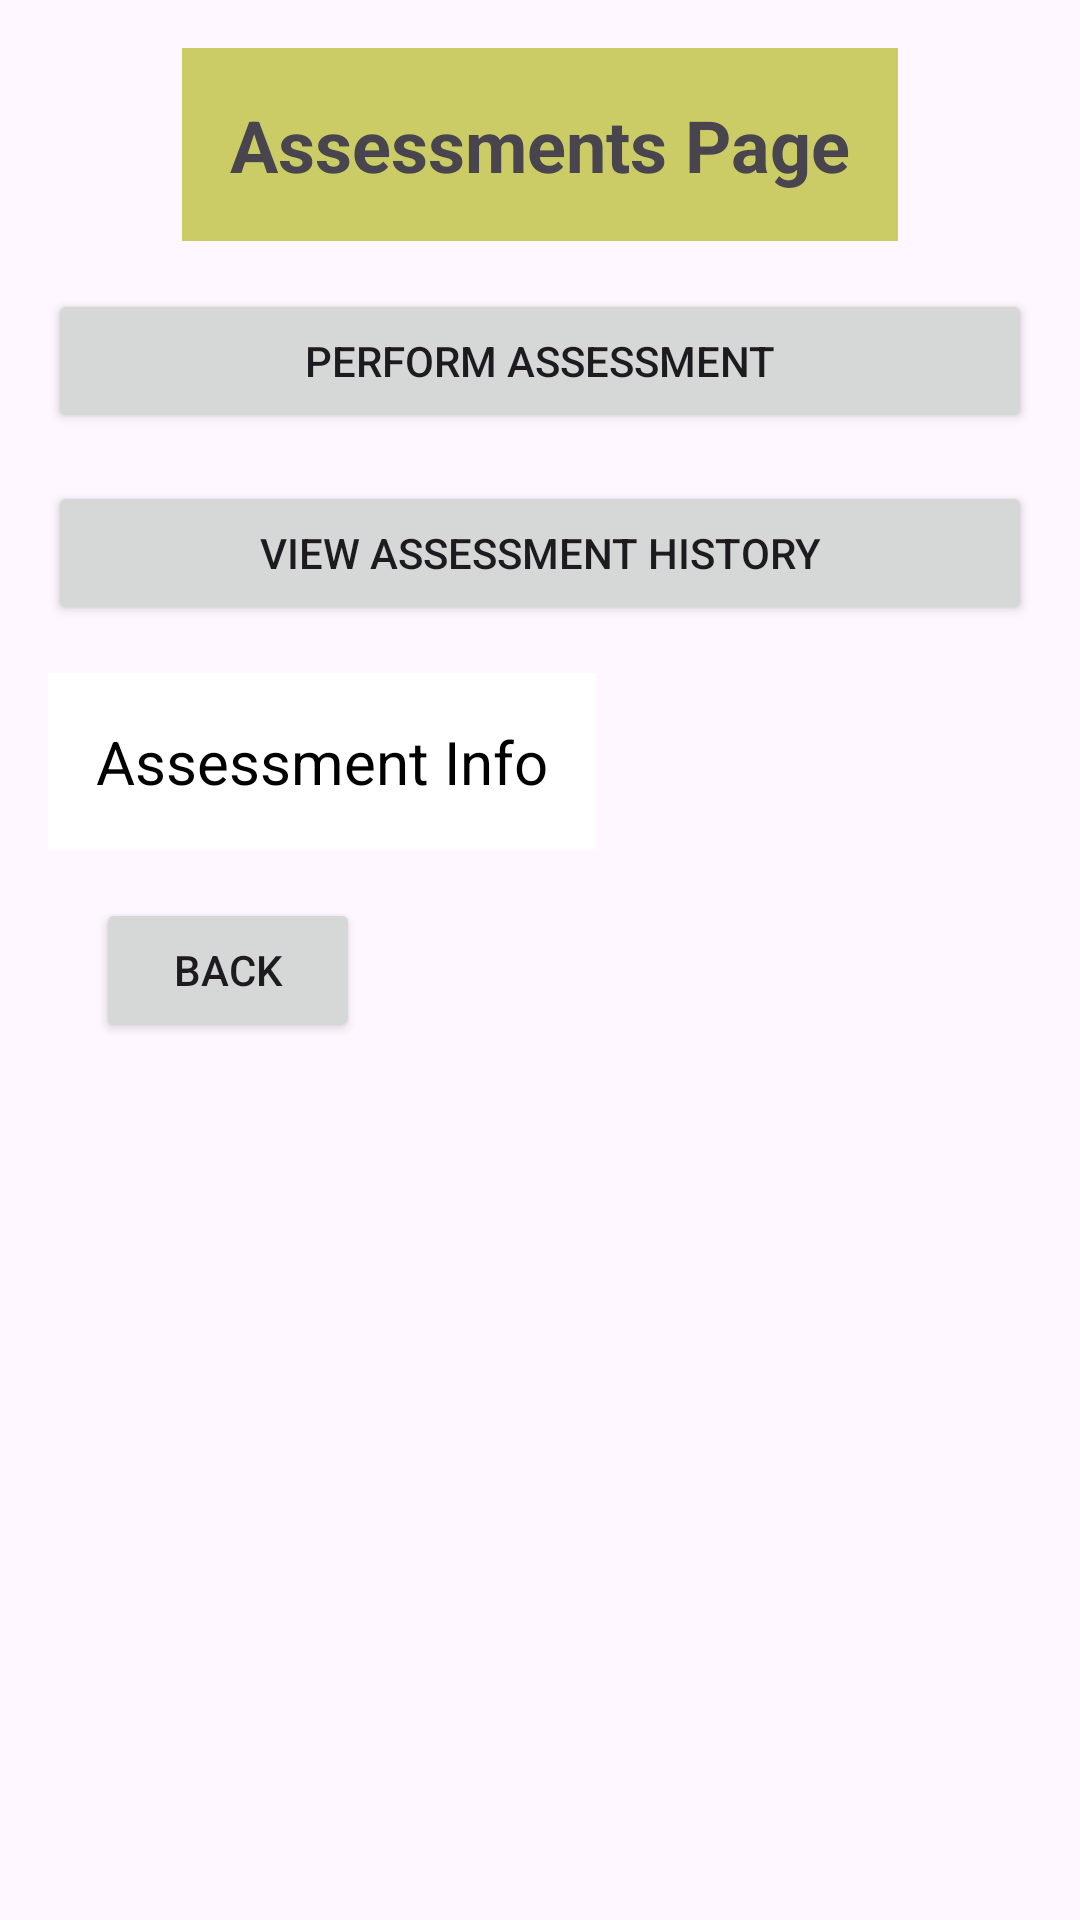

Layout XML and referenced resources for this Android screen:
<!-- AndroidManifest.xml: application theme Theme.CombatMedPro -->
<!-- res/layout/activity_assessments.xml -->
<?xml version="1.0" encoding="utf-8"?>
<LinearLayout xmlns:android="http://schemas.android.com/apk/res/android"
    android:layout_width="match_parent"
    android:layout_height="match_parent"
    android:orientation="vertical"
    android:padding="16dp"
    android:background="@drawable/military_background">

    <TextView
        android:id="@+id/tv_assessments"
        android:layout_width="wrap_content"
        android:layout_height="wrap_content"
        android:text="Assessments Page"
        android:textSize="24sp"
        android:textStyle="bold"
        android:layout_gravity="center"
        android:background="#cccc66"
        android:padding="16dp"
        android:orientation="horizontal"
        android:gravity="center_vertical"/>

    <Button
        android:id="@+id/perform_assessment_btn"
        android:layout_width="match_parent"
        android:layout_height="wrap_content"
        android:text="Perform Assessment"
        android:layout_marginTop="16dp"/>

    <Button
        android:id="@+id/view_assessment_history_btn"
        android:layout_width="match_parent"
        android:layout_height="wrap_content"
        android:text="View Assessment History"
        android:layout_marginTop="16dp"/>
    <TextView
        android:id="@+id/assessment_info_text_view"
        android:layout_width="wrap_content"
        android:layout_height="wrap_content"
        android:text="Assessment Info"
        android:background="@android:color/white"
        android:textSize="20sp"
        android:textColor="@android:color/black"
        android:padding="16dp"
        android:layout_marginTop="16dp"/>
    <Button
        android:id="@+id/back_btn"
        android:layout_width="wrap_content"
        android:layout_height="wrap_content"
        android:text="Back"
        android:layout_alignParentStart="true"
        android:layout_margin="16dp"/>

</LinearLayout>
<!-- resources referenced by this layout -->
<resources>
  <style name="Theme.CombatMedPro" parent="Base.Theme.CombatMedPro" />
  <style name="Base.Theme.CombatMedPro" parent="Theme.Material3.DayNight.NoActionBar">
          
          
      </style>
</resources>
